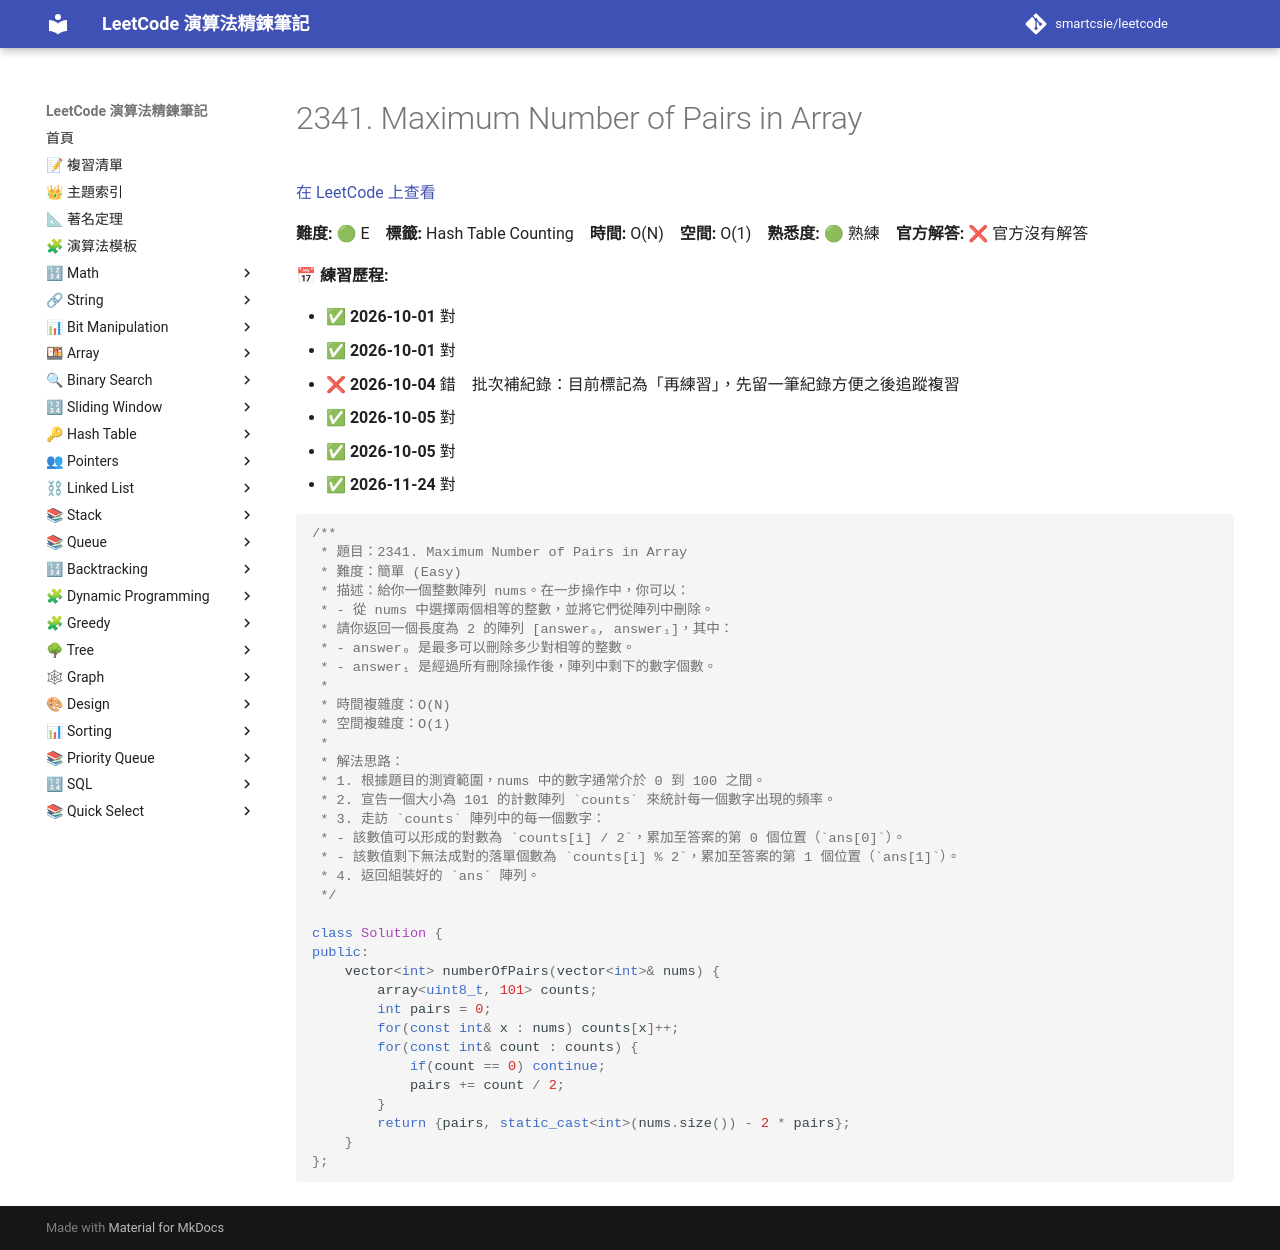

repository: smartcsie/leetcode · page: problems/2341/index.html · generator: mkdocs

# 2341. Maximum Number of Pairs in Array

[在 LeetCode 上查看](https://leetcode.com/problems/maximum-number-of-pairs-in-array/)

**難度:** 🟢 E　**標籤:** Hash Table Counting　**時間:** O(N)　**空間:** O(1)　**熟悉度:** 🟢 熟練　**官方解答:** ❌ 官方沒有解答

**📅 練習歷程:**

- ✅ **2026-10-01** 對
- ✅ **2026-10-01** 對
- ❌ **2026-10-04** 錯　批次補紀錄：目前標記為「再練習」，先留一筆紀錄方便之後追蹤複習
- ✅ **2026-10-05** 對
- ✅ **2026-10-05** 對
- ✅ **2026-11-24** 對

```cpp
/**
 * 題目：2341. Maximum Number of Pairs in Array
 * 難度：簡單 (Easy)
 * 描述：給你一個整數陣列 nums。在一步操作中，你可以：
 * - 從 nums 中選擇兩個相等的整數，並將它們從陣列中刪除。
 * 請你返回一個長度為 2 的陣列 [answer₀, answer₁]，其中：
 * - answer₀ 是最多可以刪除多少對相等的整數。
 * - answer₁ 是經過所有刪除操作後，陣列中剩下的數字個數。
 *
 * 時間複雜度：O(N)
 * 空間複雜度：O(1)
 *
 * 解法思路：
 * 1. 根據題目的測資範圍，nums 中的數字通常介於 0 到 100 之間。
 * 2. 宣告一個大小為 101 的計數陣列 `counts` 來統計每一個數字出現的頻率。
 * 3. 走訪 `counts` 陣列中的每一個數字：
 * - 該數值可以形成的對數為 `counts[i] / 2`，累加至答案的第 0 個位置（`ans[0]`）。
 * - 該數值剩下無法成對的落單個數為 `counts[i] % 2`，累加至答案的第 1 個位置（`ans[1]`）。
 * 4. 返回組裝好的 `ans` 陣列。
 */

class Solution {
public:
    vector<int> numberOfPairs(vector<int>& nums) {
        array<uint8_t, 101> counts;
        int pairs = 0;
        for(const int& x : nums) counts[x]++;
        for(const int& count : counts) {
            if(count == 0) continue;
            pairs += count / 2;
        }
        return {pairs, static_cast<int>(nums.size()) - 2 * pairs};
    }
};
```
